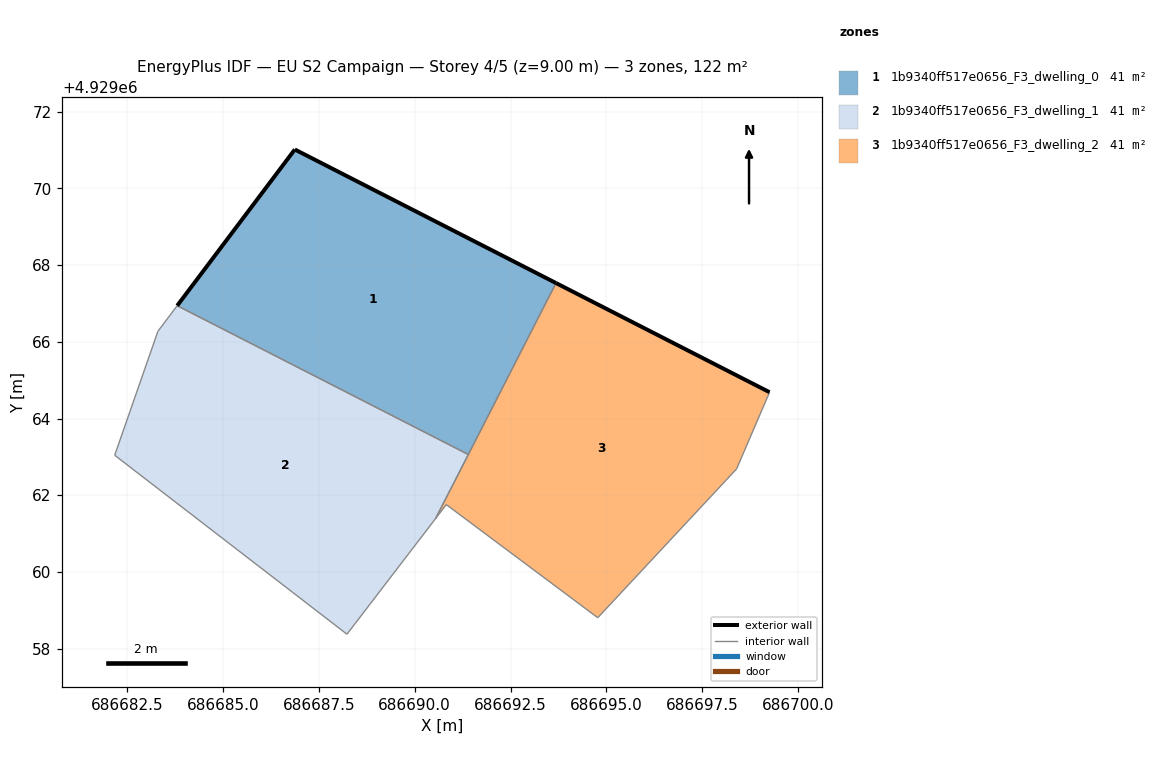
=== STOREY PLAN SPEC (per zone: floor XY polygon, exterior-wall plan segments, windows/doors) ===
zone 1: 1b9340ff517e0656_F3_dwelling_0  (40.6 m²)
  floor: (686691.40, 4929063.06) (686693.69, 4929067.53) (686686.87, 4929071.01) (686683.81, 4929066.94)
  exterior wall: (686683.81, 4929066.94) – (686686.87, 4929071.01)  [5.1 m]
  exterior wall: (686686.87, 4929071.01) – (686693.69, 4929067.53)  [7.6 m]
  interior walls: 2
zone 2: 1b9340ff517e0656_F3_dwelling_1  (40.6 m²)
  floor: (686690.54, 4929061.39) (686691.40, 4929063.06) (686683.81, 4929066.94) (686683.30, 4929066.28) (686682.18, 4929063.04) (686688.23, 4929058.38)
  interior walls: 6
zone 3: 1b9340ff517e0656_F3_dwelling_2  (40.6 m²)
  floor: (686698.39, 4929062.68) (686699.25, 4929064.68) (686693.69, 4929067.53) (686690.54, 4929061.39) (686690.82, 4929061.75) (686694.77, 4929058.80)
  exterior wall: (686693.69, 4929067.53) – (686699.25, 4929064.68)  [6.3 m]
  interior walls: 6

=== DERIVED (storey summary) ===
Building: EU S2 Campaign
Storey: 4 of 5  (floor level z = 9.00 m)
Storey gross floor area: 121.9 m²
Zones on this storey: 3
  - 1b9340ff517e0656_F3_dwelling_0: floor 40.6 m²; exterior wall 12.7 m (38.2 m²); WWR 0.0%
  - 1b9340ff517e0656_F3_dwelling_1: floor 40.6 m²
  - 1b9340ff517e0656_F3_dwelling_2: floor 40.6 m²; exterior wall 6.3 m (18.8 m²); WWR 0.0%
Zone adjacency (shared interzone walls):
  - 1b9340ff517e0656_F3_dwelling_0 ↔ 1b9340ff517e0656_F3_dwelling_1
  - 1b9340ff517e0656_F3_dwelling_0 ↔ 1b9340ff517e0656_F3_dwelling_2
  - 1b9340ff517e0656_F3_dwelling_1 ↔ 1b9340ff517e0656_F3_dwelling_2